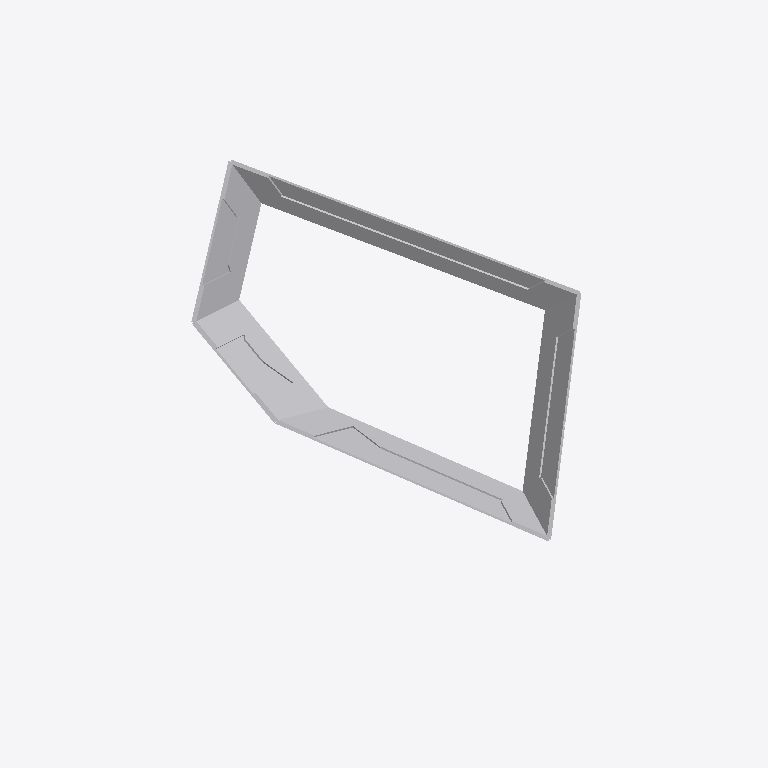
Plan cut of the same IFC building model at storey 'Default Building Storey' (level 0.00 m, cut at 1.40 m), seen from above with north up, elements coloured by IFC class (only those large enough to see are counted): 28 other elements (light grey). Cut surfaces are drawn darker.
Extent 12.4 m × 16.0 m × 7.5 m (x, y, z). Storeys (1): Default Building Storey at 0.00 m. Elements (94): 94 IfcBuildingElementProxy.

HEADER;
FILE_DESCRIPTION(('ViewDefinition [CoordinationView_V2.0]'),'2;1');
FILE_NAME('A-12.ifc','2022-12-16T07:33:22',(''),('',''),'','TopSolid 7.16.400.128','');
FILE_SCHEMA(('IFC4'));
ENDSEC;
DATA;
#1=IFCPROJECT('3vdgMbWuH9cRnkfLLGnhY0',#2,'PAVILLON',$,$,$,$,(#4),#28);
#29=IFCSITE('1UuVHfBXXCYQHPcDqVOiLV',#2,'Default Site',$,$,#30,$,$,.ELEMENT.,$,$,$,$,$);
#33=IFCBUILDING('3LzH6_MhXAAfZ8DGv7SDi0',#2,'Default Building',$,$,#34,$,$,.ELEMENT.,$,$,$);
#40=IFCBUILDINGSTOREY('3V6vL1LSX08hzpZnfsJuJL',#2,'Default Building Storey',$,$,#41,$,$,.ELEMENT.,$);
#759=IFCBUILDINGELEMENTPROXY('13onHuWbH7qQNiprtamb42',#2,'POUTRE = C3 - P1','',$,#760,#765,$,$);
#1085=IFCBUILDINGELEMENTPROXY('1rb6mDut19TQZ2Ml5qbgXg',#2,'POUTRE = C4 - P1','',$,#1086,#1091,$,$);
#1409=IFCBUILDINGELEMENTPROXY('38vV4rGcfBrRgWAJxJUox8',#2,'POUTRE = C5 - P1','',$,#1410,#1415,$,$);
#51485=IFCBUILDINGELEMENTPROXY('07tkVlR7r92xzLnC9VJ$_g',#2,'MULTI PANNEAU - M10 - A2','PAN M10 - A2',$,#51486,#51491,$,$);
#12955=IFCBUILDINGELEMENTPROXY('2__LFAib9BzeVlP1khC7bg',#2,'MULTI PANNEAU - M2 - B2','PAN M2 - B2',$,#12956,#12961,$,$);
#440=IFCBUILDINGELEMENTPROXY('0SWmDRCQL4SgrzAw4gcI6z',#2,'POUTRE = C2 - P1','',$,#441,#446,$,$);
#18095=IFCBUILDINGELEMENTPROXY('3LjfLhjIXDQ9UkaDlg2POQ',#2,'MULTI PANNEAU - M3 - B2','PAN M3 - B2',$,#18096,#18101,$,$);
#25738=IFCBUILDINGELEMENTPROXY('1ZBuNjiIDDkQTo_oXznfxF',#2,'MULTI PANNEAU - M5 - A2','PAN M5 - A2',$,#25739,#25744,$,$);
#50223=IFCBUILDINGELEMENTPROXY('2zBEoHpwv34fI7un60D6o_',#2,'MULTI PANNEAU - M10 - A1','PAN M10 - A1',$,#50224,#50229,$,$);
#10369=IFCBUILDINGELEMENTPROXY('079nVTajf0p8bqEWMPzpvG',#2,'MULTI PANNEAU - M2 - A2','PAN M2 - A2',$,#10370,#10375,$,$);
#516=IFCBUILDINGELEMENTPROXY('1c0aHZZ6rEXxcQE8EguklP',#2,'POUTRE = C2 - P2','',$,#517,#522,$,$);
#112=IFCBUILDINGELEMENTPROXY('1OyMvNUGv7tv0Rk$LztMO$',#2,'POUTRE = C1 - P1','',$,#113,#118,$,$);
#663=IFCBUILDINGELEMENTPROXY('1X6ZvCjLf29gNfsRpOLsy8',#2,'POUTRE = C2 - P4','',$,#664,#669,$,$);
#1313=IFCBUILDINGELEMENTPROXY('1mMnzul3z6YeZaWz6YMDpD',#2,'POUTRE = C4 - P4','',$,#1314,#1319,$,$);
#192=IFCBUILDINGELEMENTPROXY('34TIO84hrAnxyQno1dMqNQ',#2,'POUTRE = C1 - P2','',$,#193,#198,$,$);
#19413=IFCBUILDINGELEMENTPROXY('0waftLnMrCKBpBj9AvRDON',#2,'MULTI PANNEAU - M4 - A1','PAN M4 - A1',$,#19414,#19419,$,$);
#344=IFCBUILDINGELEMENTPROXY('0a8jak29P3MQzzJRV7NOoI',#2,'POUTRE = C1 - P4','',$,#345,#350,$,$);
#21937=IFCBUILDINGELEMENTPROXY('0qaxsq0m10AAq_mjkGIxbo',#2,'MULTI PANNEAU - M4 - B1','PAN M4 - B1',$,#21938,#21943,$,$);
#1161=IFCBUILDINGELEMENTPROXY('1UZ00CqsXFp91SOpselWfA',#2,'POUTRE = C4 - P2','',$,#1162,#1167,$,$);
#1638=IFCBUILDINGELEMENTPROXY('3QhqTXflDCNOdHpjXlAKJ$',#2,'POUTRE = C5 - P4','',$,#1639,#1644,$,$);
#1485=IFCBUILDINGELEMENTPROXY('0VQPZqHAL7Jwm43Z89i4gj',#2,'POUTRE = C5 - P2','',$,#1486,#1491,$,$);
#835=IFCBUILDINGELEMENTPROXY('3iLjWjtNv75uhyi$kOawZT',#2,'POUTRE = C3 - P2','',$,#836,#841,$,$);
#989=IFCBUILDINGELEMENTPROXY('1SBL9EPajCKeuKXzAGNajj',#2,'POUTRE = C3 - P4','',$,#990,#995,$,$);
#15535=IFCBUILDINGELEMENTPROXY('2dZF41Utr9swJ0_GSUj1xl',#2,'MULTI PANNEAU - M3 - A2','PAN M3 - A2',$,#15536,#15541,$,$);
#14273=IFCBUILDINGELEMENTPROXY('3Mgh6JI6P10vulvCSrogD7',#2,'MULTI PANNEAU - M3 - A1','PAN M3 - A1',$,#14274,#14279,$,$);
#9071=IFCBUILDINGELEMENTPROXY('0bCHiuNDPB2e7Nr8AY8iZB',#2,'MULTI PANNEAU - M2 - A1','PAN M2 - A1',$,#9072,#9077,$,$);
#24476=IFCBUILDINGELEMENTPROXY('0att_k8oD9COaFaXQ18NHx',#2,'MULTI PANNEAU - M5 - A1','PAN M5 - A1',$,#24477,#24482,$,$);
#52755=IFCBUILDINGELEMENTPROXY('3nJewbL95B1P_iu2bymPHh',#2,'MULTI PANNEAU - M10 - B1','PAN M10 - B1',$,#52756,#52761,$,$);
ENDSEC;
